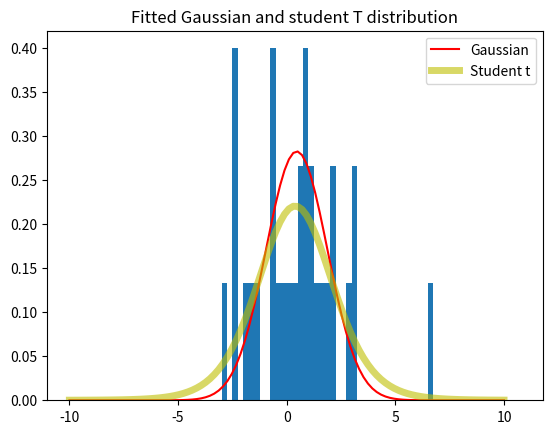

The matplotlib source for this figure: (Note: this script raises an exception after producing the figure.)
import numpy as np
from scipy.optimize import minimize
import matplotlib.pyplot as plt
from scipy.stats import *




# log-likelihood function for a Gaussian distribution
def Gaussian_log_likelihood(params, x):
    mu, sigma = params
    return -0.5*np.sum(np.log(2*np.pi*sigma**2) + (x - mu)**2/(2*sigma**2))

#negative log-likelihood function for minimization
def Gaussian_neg_log_likelihood(params, x):
    return -Gaussian_log_likelihood(params, x)

#negative log-likelihood for the t distribution for minimization (optimizing)
def Student_t_neg_log_likelihood(params, data):
    df, loc, scale = params
    return -np.sum(t.logpdf(data, df=df, loc=loc, scale=scale))

def plot_distributions_and_data(data, noise):

    """ fit a gaussian distribtion and add it to the plot """
    #initial guesses for gaussian
    mu_init = np.mean(data)
    sigma_init = np.std(data)
    params_init = np.array([mu_init, sigma_init])

    # Minimize negative log-likelihood using L-BFGS
    result = minimize(Gaussian_neg_log_likelihood, params_init, args=(data,), method='BFGS')

    mu_est, sigma_est = result.x

    #Plot the data and fitted Gaussian distribution
    x = np.linspace(-10, 10, 100)
    dist = norm.pdf(x, loc= result.x[0], scale= result.x[1])

    plt.hist(data, bins=np.arange(-10, 11, 0.25), density=True)
    plt.plot(x, dist, 'r-', label='Gaussian')


    """ fit a student t distribtion and add it to the plot """
    params0 = [1, 0, 2]
    bounds = [(0.01, 1000), (0, 1), (0, 3)]

    result = minimize(Student_t_neg_log_likelihood, params0, args=(data,), bounds=bounds, method='BFGS')

    df_est, mu_est, sigma_est = result.x

    dist = t.pdf(x, df_est, loc= mu_est, scale= sigma_est)

    plt.plot(x, dist, 'y-',  lw=5, alpha=0.6, label='Student t')
    plt.legend()
    if(noise):
        plt.title("Fitted Gaussian and student T distribution with noise added")
        plt.savefig("/Users/<user>/Desktop/Prob ML/hw1/Practice_Problem_3_with_noise")
    else:
        plt.title("Fitted Gaussian and student T distribution")
        plt.savefig("/Users/<user>/Desktop/Prob ML/hw1/Practice_Problem_3_no_noise")
    plt.show()
    plt.close()

mu, sigma = 0, 2 # mean and standard deviation
#generating 30 random samples from a Gaussian distribution
data = np.random.normal(mu, sigma, 30)

plot_distributions_and_data(data, noise=False)

data = np.append(data, [8,9,10])
plot_distributions_and_data(data, noise=True)
